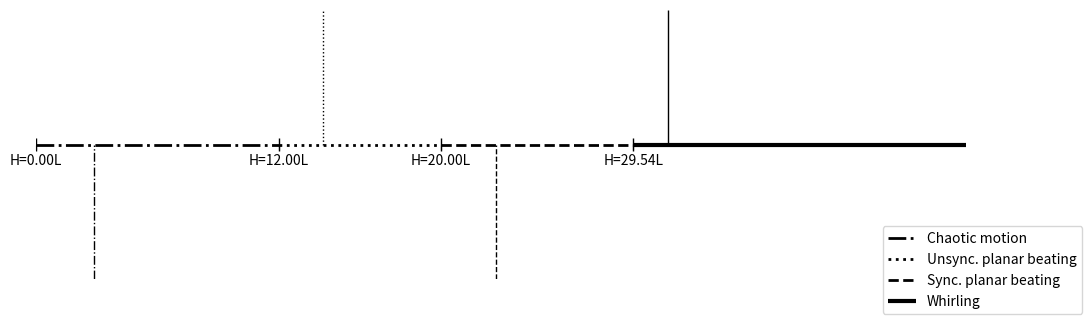
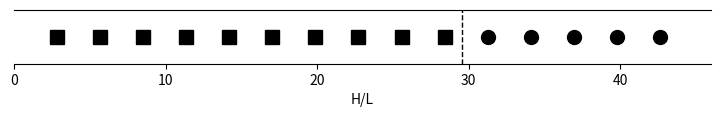
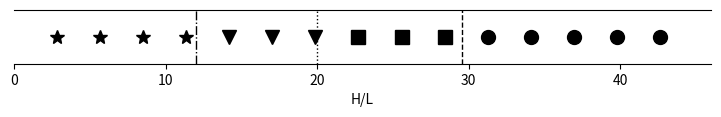

The matplotlib source for these figures, in order: (Note: this script raises an exception after producing the figures.)
import numpy as np
import matplotlib.pyplot as plt

endp = 46
fig = plt.figure(figsize=(12,3.5))
ax = fig.add_subplot(1,1,1)
fig2 = plt.figure(figsize=(9,0.7))
ax2 = fig2.add_subplot(1,1,1)
fig3 = plt.figure(figsize=(9,0.7))
ax3 = fig3.add_subplot(1,1,1)

# old
xticks  = [0, 12, 20, 29.54, endp]
x_ticks_label = ["H={:.2f}L".format(x) for x in xticks]
style = ['-.', ':', '--', '-']
markers = ['*', 'v', 's', 'o', '^']
markers_single = ['s', 'o', 's', '*', 'v']
width = [2, 2, 2, 3]
labels = ['Chaotic motion', 'Unsync. planar beating', 'Sync. planar beating', 'Whirling']

line_pos = [2.84, 14.2, 22.73, 31.25]

for i, pos in enumerate(line_pos):
	b=0
	if(i%2==0):
		b=-1
	ax.vlines(pos, b, b+1, color='black', ls=style[i], linewidth=1)
ax2.vlines(xticks[3], -1, 1, color='black', ls=style[2], linewidth=1)
ax3.vlines(xticks[1:-1], -1, 1, color='black', ls=style, linewidth=1)

	
for i, pos in enumerate(xticks[:-1]):
	ax.hlines(0, xticks[i], xticks[i+1], color='black', ls=style[i], linewidth=width[i], label = labels[i])
	ax.vlines(pos, -0.05, 0.05, color='black', linewidth=1)
#ax.annotate('Chaotic motion', (0.5,0.1), rotation=90)
#ax.annotate('Beating with phase', (12.5,0.1), rotation=90)
#ax.annotate('Synchronised beating', (20.5,0.1), rotation=90)
#ax.annotate('Synchronised whirling', (30.04,0.1), rotation=90)

ax.spines['top'].set_visible(False)
ax.spines['right'].set_visible(False)
ax.spines['left'].set_visible(False)
ax.spines['bottom'].set_position('center')
ax.spines['bottom'].set_visible(False)
ax.set_xticks(xticks[:-1], x_ticks_label[:-1] )
ax.set_xlim(0, endp)
ax.set_ylim(-1, 1)
ax.axes.get_yaxis().set_visible(False)
fig.legend(loc='lower right')

# single rod
# ax2.spines['top'].set_visible(False)
ax2.spines['right'].set_visible(False)
ax2.spines['left'].set_visible(False)
# ax2.spines['bottom'].set_position('center')
# ax2.spines['bottom'].set_visible(False)
# ax2.set_xticks(xticks[3], x_ticks_label[3] )
ax2.set_xlim(0, endp)
ax2.set_ylim(-1, 1)
ax2.axes.get_yaxis().set_visible(False)

H_list = np.array([125./44*x for x in range(1,17)])
print(H_list)
bifurcation_indices_single = [0, 10, -1]
labels_single = ['Planar beating', 'Whirling']
for i, ind0 in enumerate(bifurcation_indices_single[:-1]):
	ind1 = bifurcation_indices_single[i+1]
	ax2.plot(H_list[ind0:ind1], np.zeros(np.shape(H_list[ind0:ind1])), c='black', linestyle='', 
		  ms=10, marker=markers_single[i], label=labels_single[i])
ax2.set_xlabel('H/L')
# fig2.legend()


# 100 rods
# ax3.spines['top'].set_visible(False)
ax3.spines['right'].set_visible(False)
ax3.spines['left'].set_visible(False)
# ax3.spines['bottom'].set_position('center')
# ax3.spines['bottom'].set_visible(False)
# ax3.set_xticks(xticks[3], x_ticks_label[3] )
ax3.set_xlim(0, endp)
ax3.set_ylim(-1, 1)
ax3.axes.get_yaxis().set_visible(False)

H_list = np.array([125./44*x for x in range(1,17)])
bifurcation_indices_100 = [0, 4, 7, 10, -1]
for i, ind0 in enumerate(bifurcation_indices_100[:-1]):
	print(ind0)
	ind1 = bifurcation_indices_100[i+1]
	ax3.plot(H_list[ind0:ind1], np.zeros(np.shape(H_list[ind0:ind1])), c='black', linestyle='', 
		  ms=10, marker=markers[i], label=labels[i])
ax3.set_xlabel('H/L')
# fig3.legend()


fig.savefig('fig/fil_array_bifurcation.png', format='png', bbox_inches='tight')
fig.savefig('fig/fil_array_bifurcation.pdf', format='pdf', bbox_inches='tight')
fig2.savefig('fig/fil_array_bifurcation_single.png', format='png', bbox_inches='tight')
fig2.savefig('fig/fil_array_bifurcation_single.pdf', format='pdf', bbox_inches='tight')
fig3.savefig('fig/fil_array_bifurcation_100.png', format='png', bbox_inches='tight')
fig3.savefig('fig/fil_array_bifurcation_100.pdf', format='pdf', bbox_inches='tight')
plt.show()